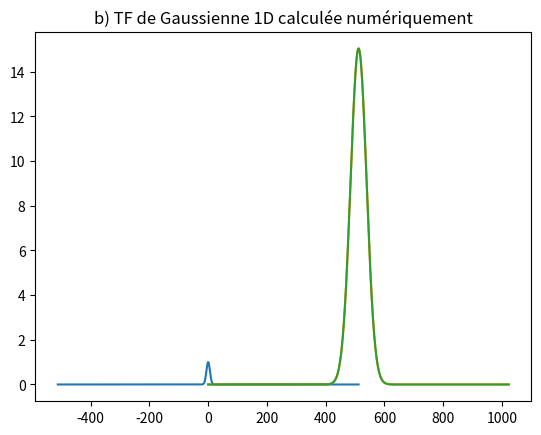

This chart was generated by the following Python code: (Note: this script raises an exception after producing the figure.)
import numpy as np
import matplotlib.pyplot as plt
from scipy.io import loadmat
from scipy.fft import fft, fftshift, ifft, ifft2, fftfreq



#Variables
sigma = 6
N = 1024
t = np.linspace(-512, 512,N)
dt = t[1] - t[0]
f = fftfreq(N, float(dt))

#---Question 1 a)---
gauss = np.exp(-t**2/(2*sigma**2)) #Creation de la Gaussiene en 1D
#Visualisation
plt.title("a) Gaussienne 1D ")
plt.plot(t,gauss)
plt.show()


Gauss = np.sqrt(2*(sigma**2)*np.pi)*np.exp(-2*(np.pi**2)*(sigma**2)*(f**2)) #Création théorique de la TF de la Gaussienne 1D
#Visualisation
plt.title("a) TF de Gaussienne 1D calculée théoriquement")
plt.plot(fftshift(Gauss))
plt.show()


#---Question 1 b)---
GaussFFT = fft(gauss) * dt #Création numérique de la TF de la Gaussienne 1D
#Visualisation
plt.title("b) TF de Gaussienne 1D calculée numériquement")
plt.plot(np.abs(fftshift(GaussFFT)))
plt.show()


#---Question 1 c)---
piece_regular = loadmat("piece-regular.mat")['x0'] #Chargement du piece regular
piece_regular.squeeze()
piece_regular_bruit = piece_regular + np.random.rand(N,1)*0.1 #Ajout du bruit
#Visualisation
fig, ax = plt.subplots(2)
fig.suptitle("c) piece regular")
ax[0].plot(t,piece_regular)
ax[1].plot(t,piece_regular_bruit)
plt.show()

#---Question 1 d)---
#--i.
#Visualisation
p_conv = np.convolve(piece_regular_bruit.squeeze(),gauss, 'same') #Convolution du piece regular bruité
plt.title("d) i. convolution du piece regular bruité")
plt.plot(p_conv)
plt.show()

#--ii.
piece_regularFFt = fft(piece_regular_bruit.squeeze()) #Création de la FFT du piece regular
#Visualisation
plt.title("d) ii. FFT du piece regular")
plt.plot(np.abs(fftshift(piece_regularFFt)))
plt.show()

produit_FFT = piece_regularFFt * GaussFFT #Multiplication des deux FFT
produit_FFT_inv = ifft(produit_FFT) #FFT inverse du produit
#Visualisation
plt.title("d) ii. Produit des TFs")
plt.plot(np.abs(fftshift(produit_FFT_inv)))
plt.show()

#--iii.
#Visualisation
fig, ax = plt.subplots(3)
fig.suptitle("c) piece regular")
ax[0].plot(np.abs(produit_FFT_inv), label="produit des transformées")
ax[1].plot(np.abs(fftshift(produit_FFT_inv)), label="produit des transformées inversé")
ax[2].plot(p_conv, label="convolution")
plt.show()

print('On remarque que la multiplication des transformées Fourier donne une convolution qui est symétriquement inversé.')

#--iv.
